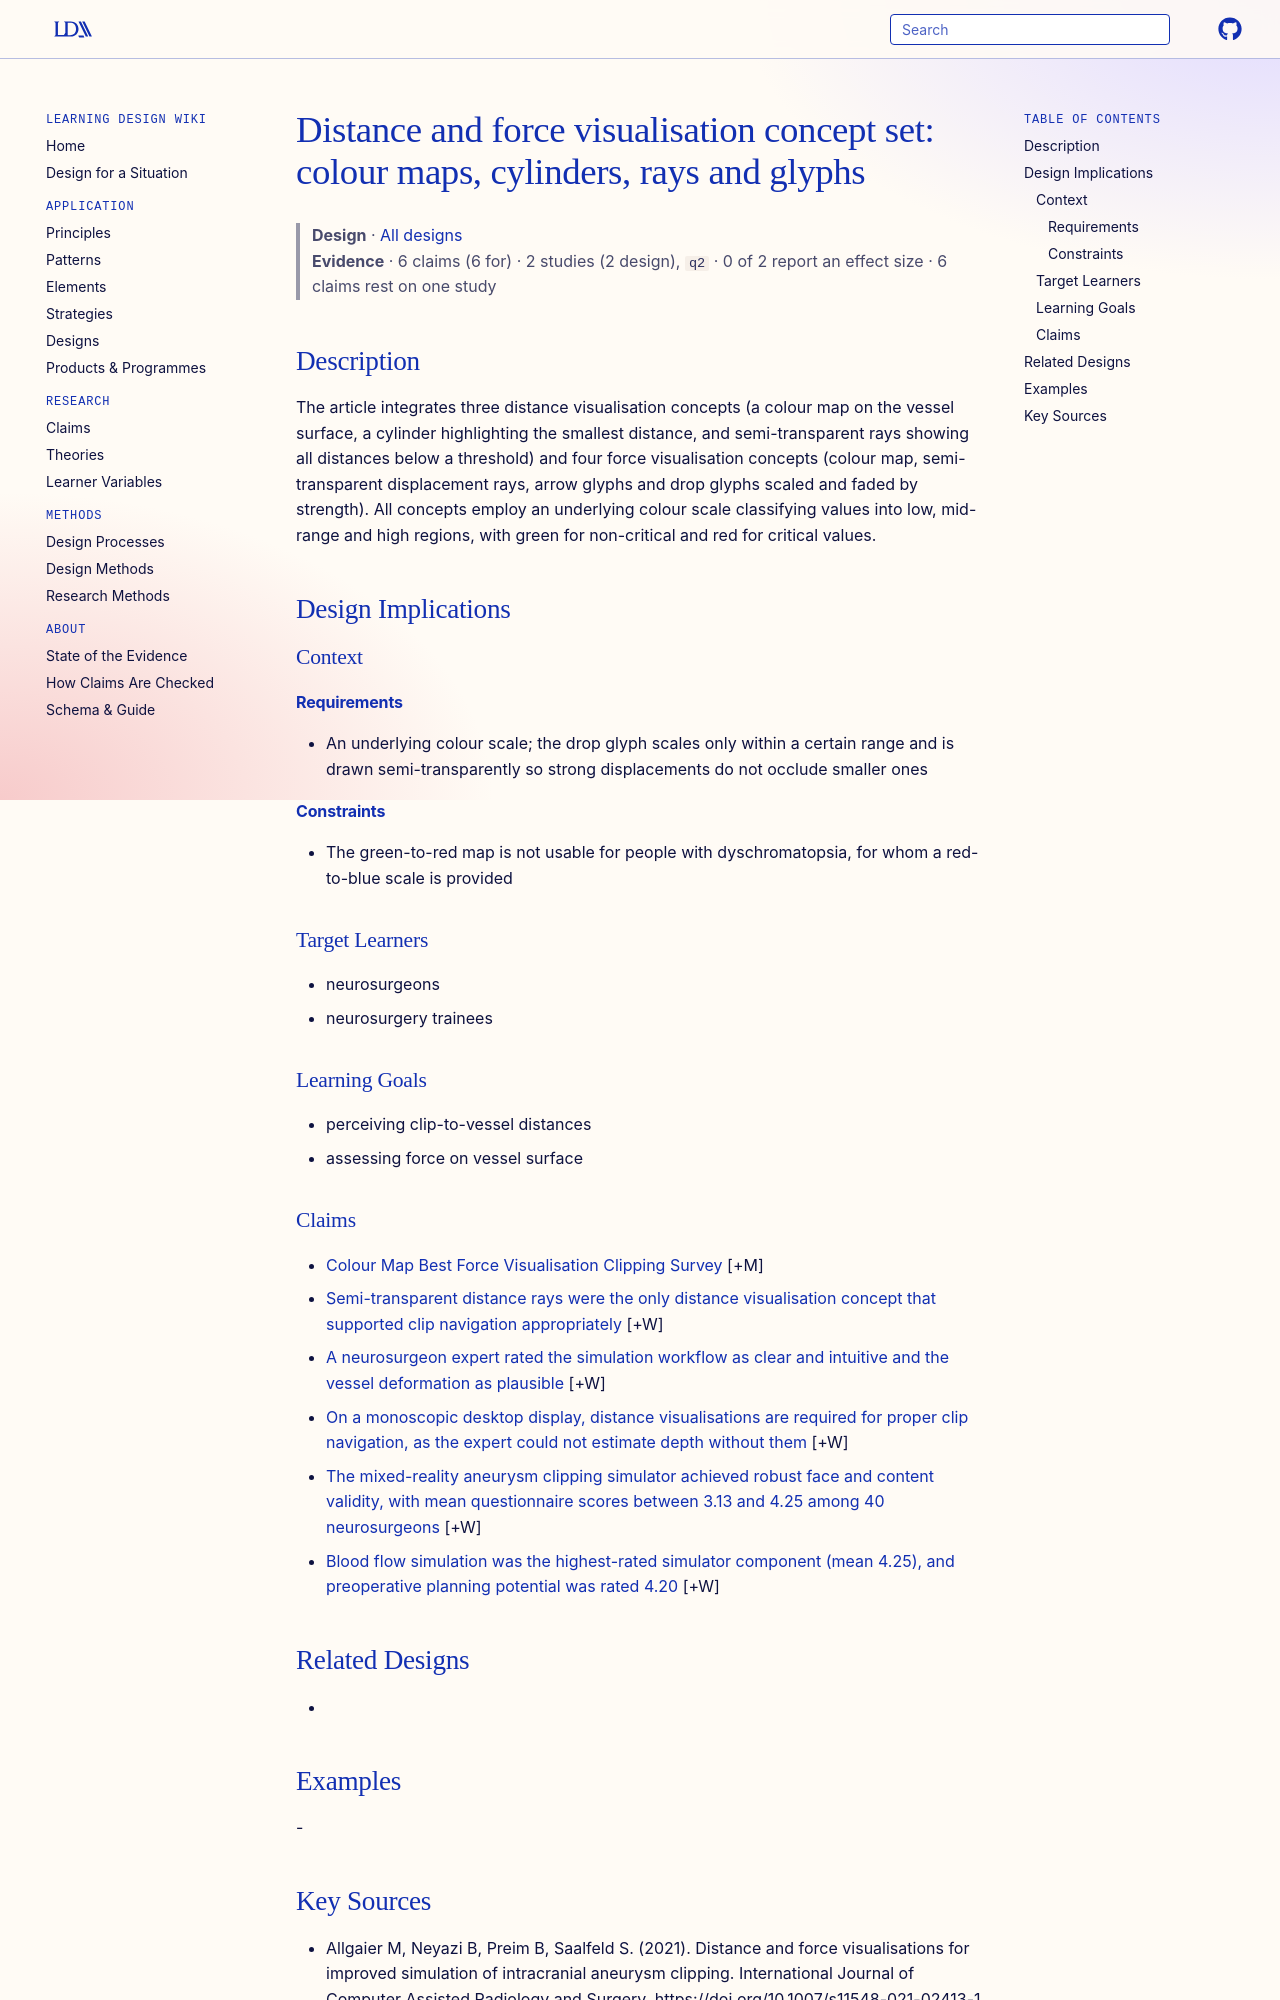

repository: Learning-Design-Alliance/learning-wiki · page: designs/distance-force-visualisation-concept-set/index.html · generator: mkdocs

---
type: design
id: distance-force-visualisation-concept-set
title: "Distance and force visualisation concept set: colour maps, cylinders, rays and glyphs"
description: The article integrates three distance visualisation concepts (a colour map on the vessel surface, a cylinder highlighting the smallest distance, and semi-transparent rays showing all distances below a threshold) and f...
status: review
generated:
  by: "process:settle-candidates"
  at: 2026-11-08
sources:
  - id: allgaier-m-2021
    resource: "https://doi.org/10.1007/s11548-021-02413-1"
    title: "Allgaier M, Neyazi B, Preim B, Saalfeld S. (2021). Distance and force visualisations for improved simulation of intracranial aneurysm clipping. International Journal of Computer Assisted Radiology and Surgery. https://doi.org/10.1007/s11548-021-02413-1"
    author: Allgaier M, Neyazi B, Preim B, Saalfeld S
---

# Distance and force visualisation concept set: colour maps, cylinders, rays and glyphs

> **Design** · [All designs](index.md)
> **Evidence** · 6 claims (6 for) · 2 studies (2 design), `q2` · 0 of 2 report an effect size · 6 claims rest on one study

## Description
The article integrates three distance visualisation concepts (a colour map on the vessel surface, a cylinder highlighting the smallest distance, and semi-transparent rays showing all distances below a threshold) and four force visualisation concepts (colour map, semi-transparent displacement rays, arrow glyphs and drop glyphs scaled and faded by strength). All concepts employ an underlying colour scale classifying values into low, mid-range and high regions, with green for non-critical and red for critical values.

## Design Implications

### Context
#### Requirements
- An underlying colour scale; the drop glyph scales only within a certain range and is drawn semi-transparently so strong displacements do not occlude smaller ones
#### Constraints
- The green-to-red map is not usable for people with dyschromatopsia, for whom a red-to-blue scale is provided

### Target Learners
- neurosurgeons
- neurosurgery trainees

### Learning Goals
- perceiving clip-to-vessel distances
- assessing force on vessel surface
